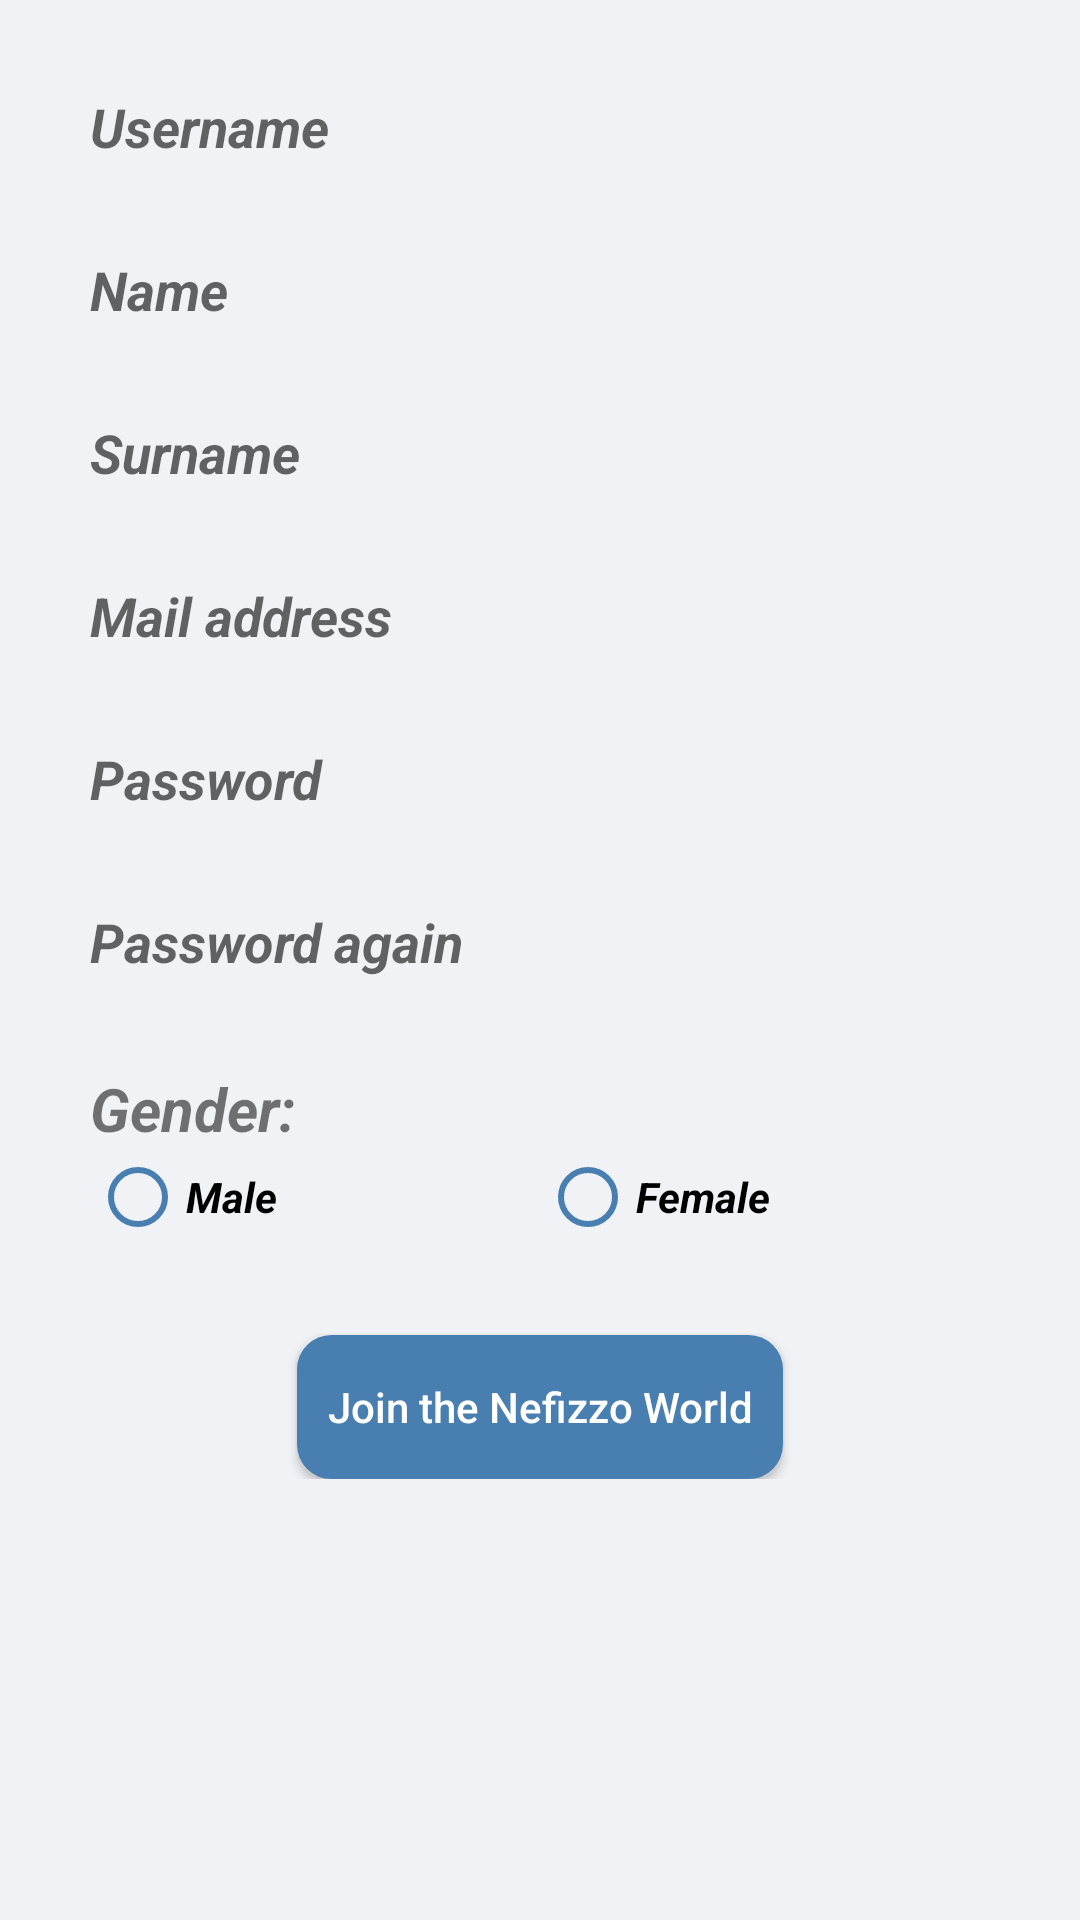

Produce the Android XML layout that renders to this screen, including the resource entries it uses.
<!-- AndroidManifest.xml: application theme AppTheme -->
<!-- res/layout/activity_sign.xml -->
<?xml version="1.0" encoding="utf-8"?>
<LinearLayout xmlns:android="http://schemas.android.com/apk/res/android"
    xmlns:tools="http://schemas.android.com/tools"
    android:layout_width="match_parent"
    android:layout_height="match_parent"
    android:padding="20dp"
    android:id="@+id/sign"
    android:background= "#f1f2f6"
    tools:context=".SignActivity">

    <ScrollView
        android:layout_width="match_parent"
        android:layout_height="match_parent">

        <LinearLayout
            android:layout_width="match_parent"
            android:orientation="vertical"
            android:layout_height="match_parent">

            <EditText
                android:id="@+id/usernameEditText"
                android:layout_width="match_parent"
                android:layout_height="wrap_content"
                android:layout_marginBottom="10dp"
                android:background="@drawable/frame"
                android:hint="Username"
                android:padding="10dp"
                android:textStyle="bold|italic"></EditText>

            <EditText
                android:layout_width="match_parent"
                android:layout_height="wrap_content"
                android:background="@drawable/frame"
                android:padding="10dp"
                android:hint="Name"
                android:textStyle="bold|italic"
                android:layout_marginBottom="10dp"
                android:id="@+id/nameEditText"
                ></EditText>

            <EditText
                android:layout_width="match_parent"
                android:layout_height="wrap_content"
                android:background="@drawable/frame"
                android:padding="10dp"
                android:hint="Surname"
                android:layout_marginBottom="10dp"
                android:textStyle="bold|italic"
                android:id="@+id/surnameEditText"
                ></EditText>

            <EditText
                android:layout_width="match_parent"
                android:layout_height="wrap_content"
                android:hint="Mail address"
                android:background="@drawable/frame"
                android:padding="10dp"
                android:textStyle="bold|italic"
                android:layout_marginBottom="10dp"
                android:id="@+id/mailEditText"
                ></EditText>

            <EditText
                android:layout_width="match_parent"
                android:layout_height="wrap_content"
                android:background="@drawable/frame"
                android:padding="10dp"
                android:hint="Password"
                android:password="true"
                android:textStyle="bold|italic"
                android:layout_marginBottom="10dp"
                android:id="@+id/password1"
                ></EditText>

            <EditText
                android:layout_width="match_parent"
                android:layout_height="wrap_content"
                android:background="@drawable/frame"
                android:padding="10dp"
                android:hint="Password again"
                android:password="true"
                android:textStyle="bold|italic"
                android:layout_marginBottom="10dp"
                android:id="@+id/password2"
                ></EditText>

            <LinearLayout
                android:layout_width="match_parent"
                android:orientation="vertical"
                android:background="@drawable/frame"
                android:padding="10dp"
                android:layout_height="wrap_content">

                <TextView
                    android:layout_width="match_parent"
                    android:layout_height="wrap_content"
                    android:text="Gender:"
                    android:id="@+id/genderText"
                    android:textSize="20dp"
                    android:textStyle="bold|italic"
                    ></TextView>

                <RadioGroup
                    android:layout_width="match_parent"
                    android:id="@+id/gender"
                    android:orientation="horizontal"
                    android:layout_height="wrap_content">

                    <RadioButton
                        android:id="@+id/maleButton"
                        android:layout_width="0dp"
                        android:layout_height="wrap_content"
                        android:layout_weight="1"
                        android:textStyle="bold|italic"
                        android:buttonTint="#487eb0"
                        android:text="Male" />

                    <RadioButton
                        android:id="@+id/femaleButton"
                        android:layout_width="0dp"
                        android:layout_weight="1"
                        android:layout_height="wrap_content"
                        android:textStyle="bold|italic"
                        android:buttonTint="#487eb0"
                        android:text="Female" />

                </RadioGroup>
            </LinearLayout>

            <Button
                android:layout_width="wrap_content"
                android:layout_height="wrap_content"
                android:layout_gravity="center"
                android:layout_marginTop="20dp"
                android:textAllCaps="false"
                android:textColor="#ffffff"
                android:padding="10dp"
                android:id="@+id/signButton"
                android:background= "@drawable/button"
                android:text="Join the Nefizzo World"
                ></Button>

        </LinearLayout>


    </ScrollView>




</LinearLayout>
<!-- resources referenced by this layout -->
<resources>
  <!-- drawable button (drawable) -->
  <?xml version="1.0" encoding="utf-8"?>
  <shape android:shape="rectangle" xmlns:android="http://schemas.android.com/apk/res/android">
  
      <stroke  android:color="#487eb0" android:width="3dp"  ></stroke>
  
      <gradient android:startColor="#487eb0" android:endColor="#487eb0" ></gradient>
  
      <corners  android:radius="10dp"></corners>
  
  </shape>
  <style name="AppTheme" parent="Theme.AppCompat.Light.NoActionBar">
          
          <item name="colorPrimary">@color/colorPrimary</item>
          <item name="colorPrimaryDark">@color/colorPrimaryDark</item>
          <item name="colorAccent">@color/colorAccent</item>
          <item name="windowNoTitle">true</item>
          <item name="windowActionBar">false</item>
          
      </style>
  <color name="colorPrimary">#6200EE</color>
  <color name="colorPrimaryDark">#3700B3</color>
  <color name="colorAccent">#03DAC5</color>
</resources>
